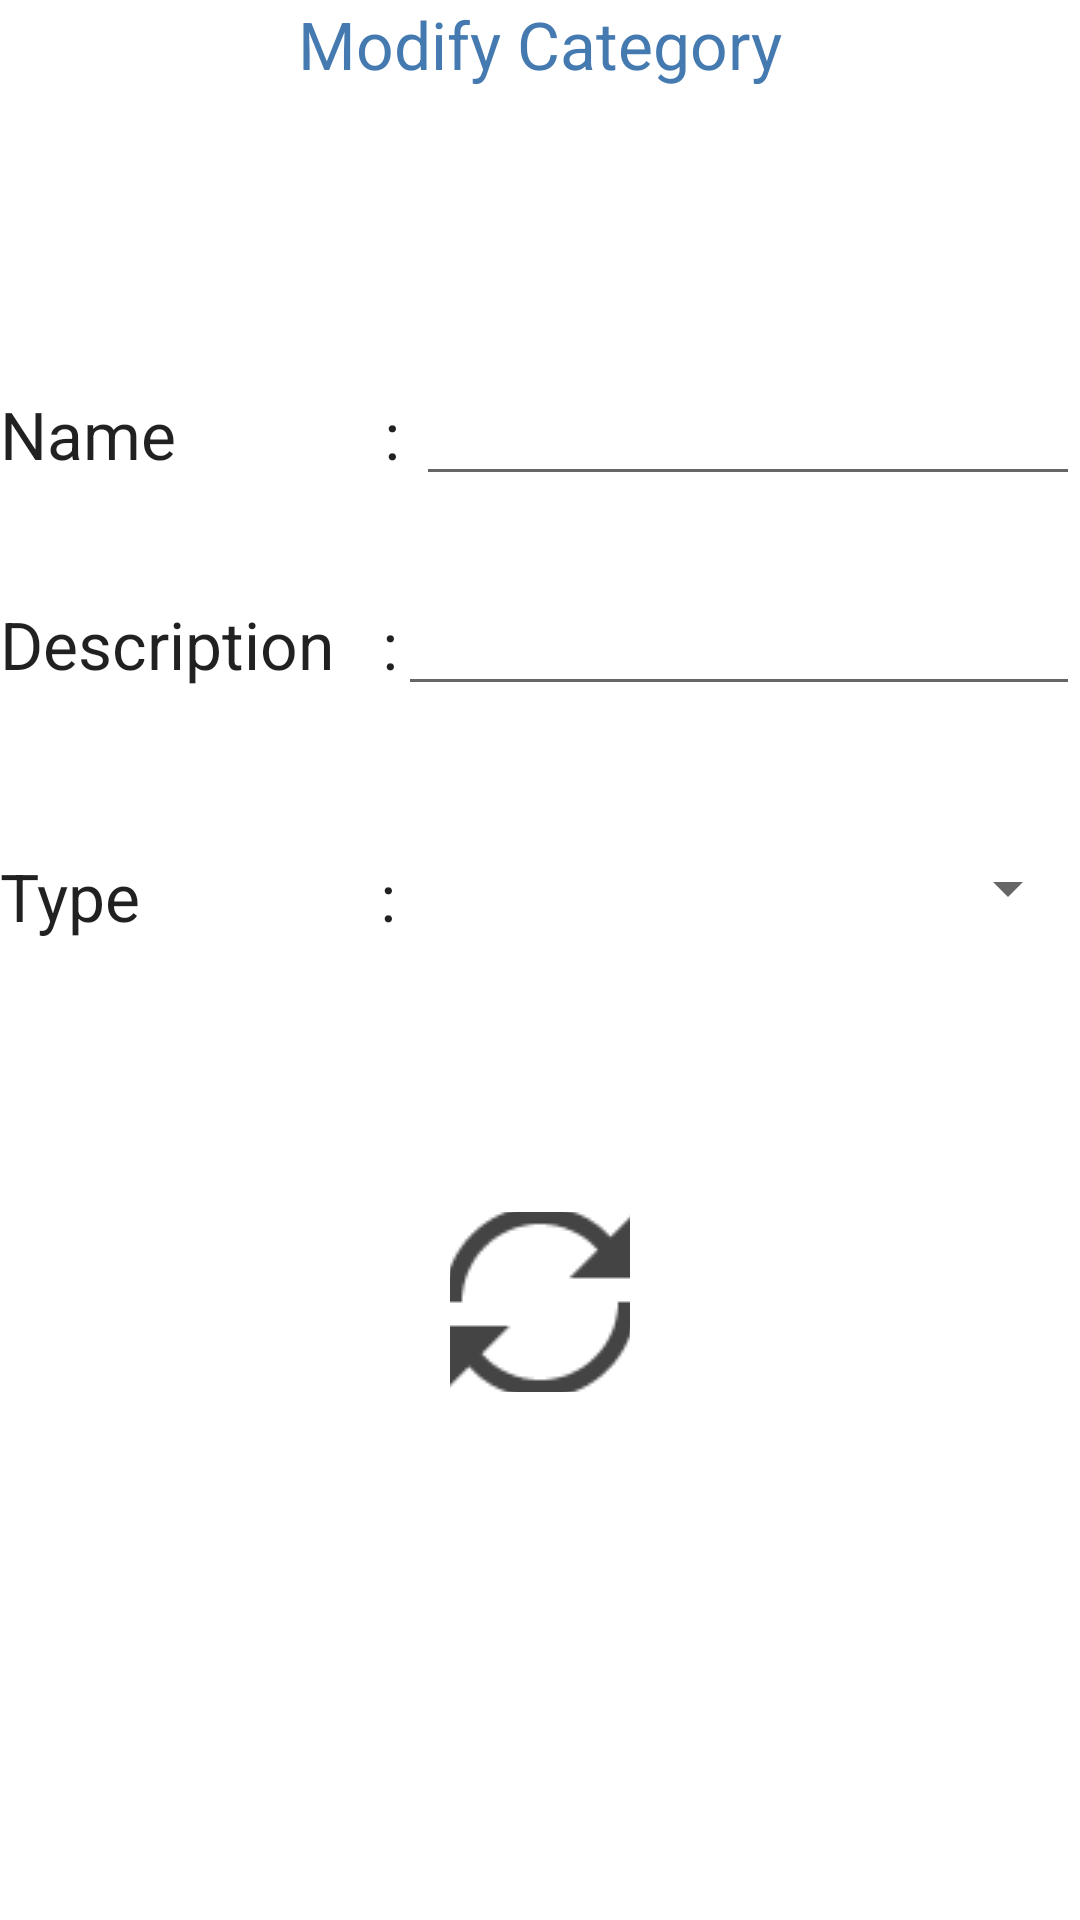

Here is an Android app screen rendered from its layout file. Give the layout XML and the strings, colors and styles it references.
<!-- AndroidManifest.xml: application theme CustomActionBarTheme -->
<!-- res/layout/modify_category.xml -->
<?xml version="1.0" encoding="utf-8"?>
<LinearLayout xmlns:android="http://schemas.android.com/apk/res/android"
    android:orientation="vertical" android:layout_width="match_parent"
    android:layout_height="match_parent"
    android:background="@android:color/background_light">

    <TextView
        android:layout_width="wrap_content"
        android:layout_height="wrap_content"
        android:textAppearance="?android:attr/textAppearanceLarge"
        android:id="@+id/txt_modi"
        android:layout_gravity="center_horizontal"
        android:text="Modify Category"
        android:textColor="#457AB1" />

    <TextView
        android:layout_width="wrap_content"
        android:layout_height="wrap_content"
        android:textAppearance="?android:attr/textAppearanceLarge"
        android:id="@+id/textView17" />

    <TextView
        android:layout_width="wrap_content"
        android:layout_height="wrap_content"
        android:textAppearance="?android:attr/textAppearanceLarge"
        android:id="@+id/textView21" />

    <TextView
        android:layout_width="wrap_content"
        android:layout_height="wrap_content"
        android:textAppearance="?android:attr/textAppearanceLarge"
        android:id="@+id/textView22" />

    <Space
        android:layout_width="fill_parent"
        android:layout_height="20px" />

    <LinearLayout
        android:orientation="horizontal"
        android:layout_width="fill_parent"
        android:layout_height="70dp"
        android:id="@+id/layouth">

        <TextView
            android:layout_width="wrap_content"
            android:layout_height="wrap_content"
            android:textAppearance="?android:attr/textAppearanceLarge"
            android:text="Name             : "
            android:id="@+id/textViewn" />

        <EditText
            android:layout_width="wrap_content"
            android:layout_height="wrap_content"
            android:inputType="textPersonName"
            android:ems="10"
            android:id="@+id/edttxt_name_cat_mod"
            android:layout_weight="1" />

    </LinearLayout>

    <LinearLayout
        android:orientation="horizontal"
        android:layout_width="fill_parent"
        android:layout_height="90dp" >

        <TextView
            android:layout_width="wrap_content"
            android:layout_height="wrap_content"
            android:textAppearance="?android:attr/textAppearanceLarge"
            android:text="Description   :"
            android:id="@+id/textdes" />

        <EditText
            android:layout_width="wrap_content"
            android:layout_height="wrap_content"
            android:inputType="textMultiLine"
            android:ems="10"
            android:id="@+id/edttxt_des_cat_mod"
            android:layout_weight="1" />

    </LinearLayout>

    <LinearLayout
        android:orientation="horizontal"
        android:layout_width="match_parent"
        android:layout_height="70dp"
        android:layout_gravity="center_horizontal" >

        <TextView
            android:layout_width="wrap_content"
            android:layout_height="wrap_content"
            android:textAppearance="?android:attr/textAppearanceLarge"
            android:text="Type               :"
            android:id="@+id/txt_select" />

        <Spinner
            android:layout_width="wrap_content"
            android:layout_height="wrap_content"
            android:id="@+id/spinner"
            android:layout_weight="1" />
    </LinearLayout>

    <Space
        android:layout_width="match_parent"
        android:layout_height="50dp" />

    <ImageButton
        android:layout_width="60dp"
        android:layout_height="60dp"
        android:id="@+id/btn_modify_category"
        android:layout_gravity="center_horizontal"
        android:src="@drawable/loop2"
        android:background="@null" />

</LinearLayout>
<!-- resources referenced by this layout -->
<resources>
  <!-- drawable loop2: png bitmap (drawable, 1483 bytes) -->
  <style name="CustomActionBarTheme" parent="@style/Theme.AppCompat.Light.DarkActionBar">
          <item name="android:actionBarStyle">@style/MyActionBar</item>
          <item name="android:actionBarTabTextStyle">@style/MyActionBarTabText</item>
          <item name="android:actionMenuTextColor">@color/actionbar_text</item>
  
          
          <item name="actionBarStyle">@style/MyActionBar</item>
          <item name="actionBarTabTextStyle">@style/MyActionBarTabText</item>
          <item name="actionMenuTextColor">@color/actionbar_text</item>
      </style>
  <style name="MyActionBar" parent="@style/Widget.AppCompat.Light.ActionBar.Solid.Inverse">
          <item name="android:background">@color/actionbar_background</item>
          <item name="android:titleTextStyle">@style/MyActionBarTitleText</item>
  
          
          <item name="background">@color/actionbar_background</item>
          <item name="titleTextStyle">@style/MyActionBarTitleText</item>
      </style>
  <style name="MyActionBarTabText" parent="@style/Widget.AppCompat.ActionBar.TabText">
          <item name="android:textColor">@color/actionbar_text</item>
      </style>
  <color name="actionbar_text">#ffffff</color>
  <color name="actionbar_background">#457AB1</color>
  <style name="MyActionBarTitleText" parent="@style/TextAppearance.AppCompat.Widget.ActionBar.Title">
          <item name="android:textColor">@color/actionbar_text</item>
      </style>
</resources>
